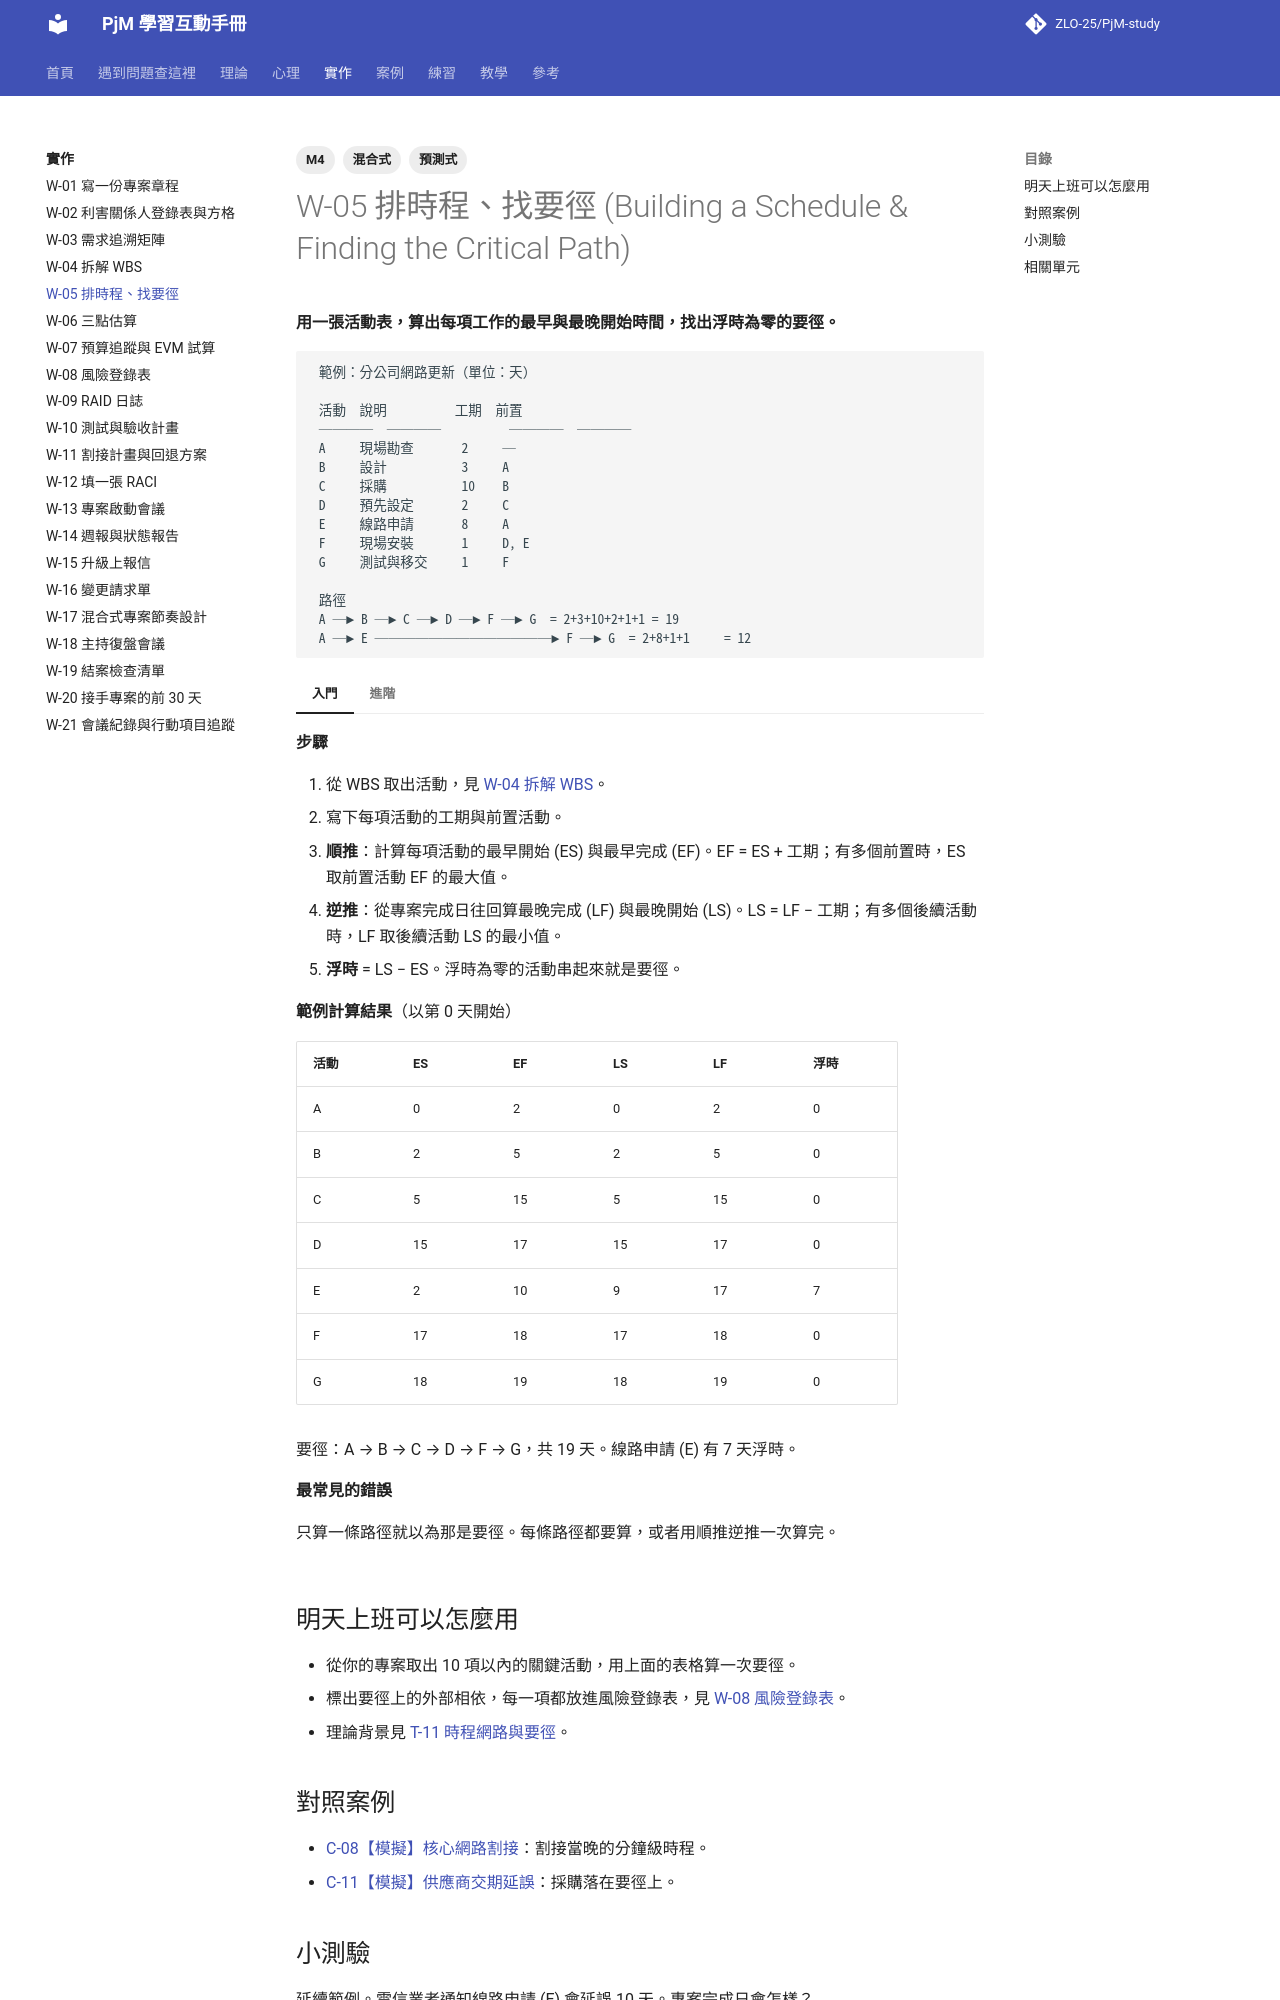

repository: ZLO-25/PjM-study · page: practice/W-05-schedule-critical-path/index.html · generator: mkdocs

---
title: W-05 排時程、找要徑
tags: [M4, 預測式, 混合式]
---

# W-05 排時程、找要徑 (Building a Schedule & Finding the Critical Path)

**用一張活動表，算出每項工作的最早與最晚開始時間，找出浮時為零的要徑。**

```text
 範例：分公司網路更新（單位：天）

 活動  說明          工期  前置
 ────  ────          ────  ────
 A     現場勘查       2     ─
 B     設計           3     A
 C     採購           10    B
 D     預先設定       2     C
 E     線路申請       8     A
 F     現場安裝       1     D, E
 G     測試與移交     1     F

 路徑
 A ─► B ─► C ─► D ─► F ─► G  = 2+3+10+2+1+1 = 19
 A ─► E ─────────────► F ─► G  = 2+8+1+1     = 12
```

=== "入門"

    **步驟**

    1. 從 WBS 取出活動，見 [W-04 拆解 WBS](W-04-wbs.md)。
    2. 寫下每項活動的工期與前置活動。
    3. **順推**：計算每項活動的最早開始 (ES) 與最早完成 (EF)。EF = ES + 工期；有多個前置時，ES 取前置活動 EF 的最大值。
    4. **逆推**：從專案完成日往回算最晚完成 (LF) 與最晚開始 (LS)。LS = LF − 工期；有多個後續活動時，LF 取後續活動 LS 的最小值。
    5. **浮時** = LS − ES。浮時為零的活動串起來就是要徑。

    **範例計算結果**（以第 0 天開始）

    | 活動 | ES | EF | LS | LF | 浮時 |
    |---|---|---|---|---|---|
    | A | 0 | 2 | 0 | 2 | 0 |
    | B | 2 | 5 | 2 | 5 | 0 |
    | C | 5 | 15 | 5 | 15 | 0 |
    | D | 15 | 17 | 15 | 17 | 0 |
    | E | 2 | 10 | 9 | 17 | 7 |
    | F | 17 | 18 | 17 | 18 | 0 |
    | G | 18 | 19 | 18 | 19 | 0 |

    要徑：A → B → C → D → F → G，共 19 天。線路申請 (E) 有 7 天浮時。

    **最常見的錯誤**

    只算一條路徑就以為那是要徑。每條路徑都要算，或者用順推逆推一次算完。

=== "進階"

    **加入真實世界的限制**

    - **資源限制**：如果預先設定 (D) 和線路申請 (E) 需要同一位工程師，要徑可能改變，見 [T-14 資源規劃與平衡](../theory/T-14-resource-planning.md)。
    - **日曆限制**：現場安裝 (F) 只能在週末停機窗口進行，工期 1 天可能實際要等到下一個週末。
    - **外部相依**：採購 (C) 和線路申請 (E) 都依賴外部單位，是最需要盯的地方。

    **壓縮時程的選項**

    - 快速跟進：設計 (B) 進行到一半時先發出採購詢價。
    - 趕工：付加急費縮短採購 (C)。

    **資深 PM 的檢查問題**

    - 線路申請的 7 天浮時，夠不夠吸收電信業者常見的延誤？
    - 要徑上有幾項是外部相依？每一項有沒有備案？

## 明天上班可以怎麼用

- 從你的專案取出 10 項以內的關鍵活動，用上面的表格算一次要徑。
- 標出要徑上的外部相依，每一項都放進風險登錄表，見 [W-08 風險登錄表](W-08-risk-register.md)。
- 理論背景見 [T-11 時程網路與要徑](../theory/T-11-critical-path.md)。

## 對照案例

- [C-08【模擬】核心網路割接](../cases/C-08-sim-network-cutover.md)：割接當晚的分鐘級時程。
- [C-11【模擬】供應商交期延誤](../cases/C-11-sim-vendor-delay.md)：採購落在要徑上。
